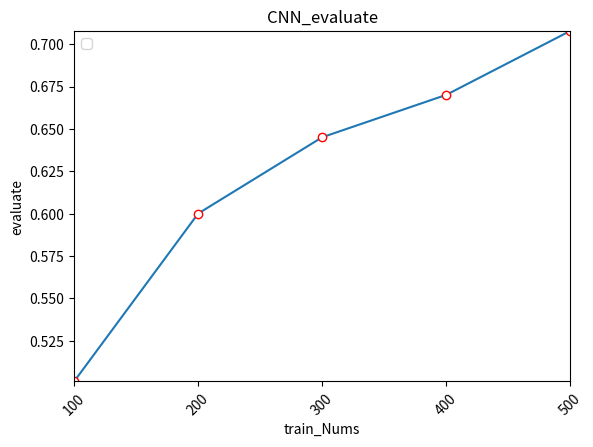

Python code for this plot:
#-*-coding:utf8-*-
__author__ = 'yjd '

import matplotlib.pyplot as plt
from pylab import *                                 #支持中文


names = [100, 200,300,400,500]
x = range(len(names))
y = [0.5011, 0.6001, 0.6451, 0.6701, 0.7078]
#plt.plot(x, y, 'ro-')
#plt.plot(x, y1, 'bo-')
#pl.xlim(-1, 11)  # 限定横轴的范围
#pl.ylim(-1, 110)  # 限定纵轴的范围
plt.plot(x, y, marker='o', mec='r', mfc='w')

plt.legend()  # 让图例生效
plt.xticks(x, names, rotation=45)
plt.margins(0)
plt.subplots_adjust(bottom=0.15)
plt.xlabel(u"train_Nums") #X轴标签
plt.ylabel("evaluate") #Y轴标签
plt.title("CNN_evaluate") #标题

plt.show()